The GitHub repository DylanHughes02/fruit-detection-project contains a labelled image folder "classification" with 4 categories: apple, banana, orange, pear. Examples follow, each with its label.

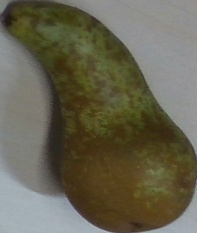
Label: pear

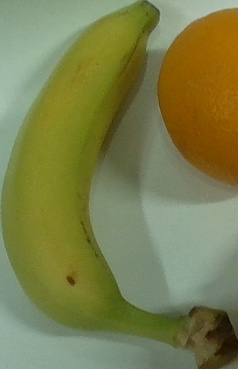
Label: banana

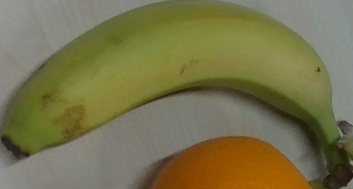
Label: banana

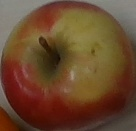
Label: apple

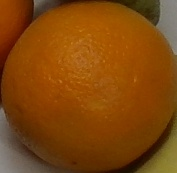
Label: orange

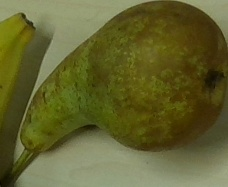
Label: pear
